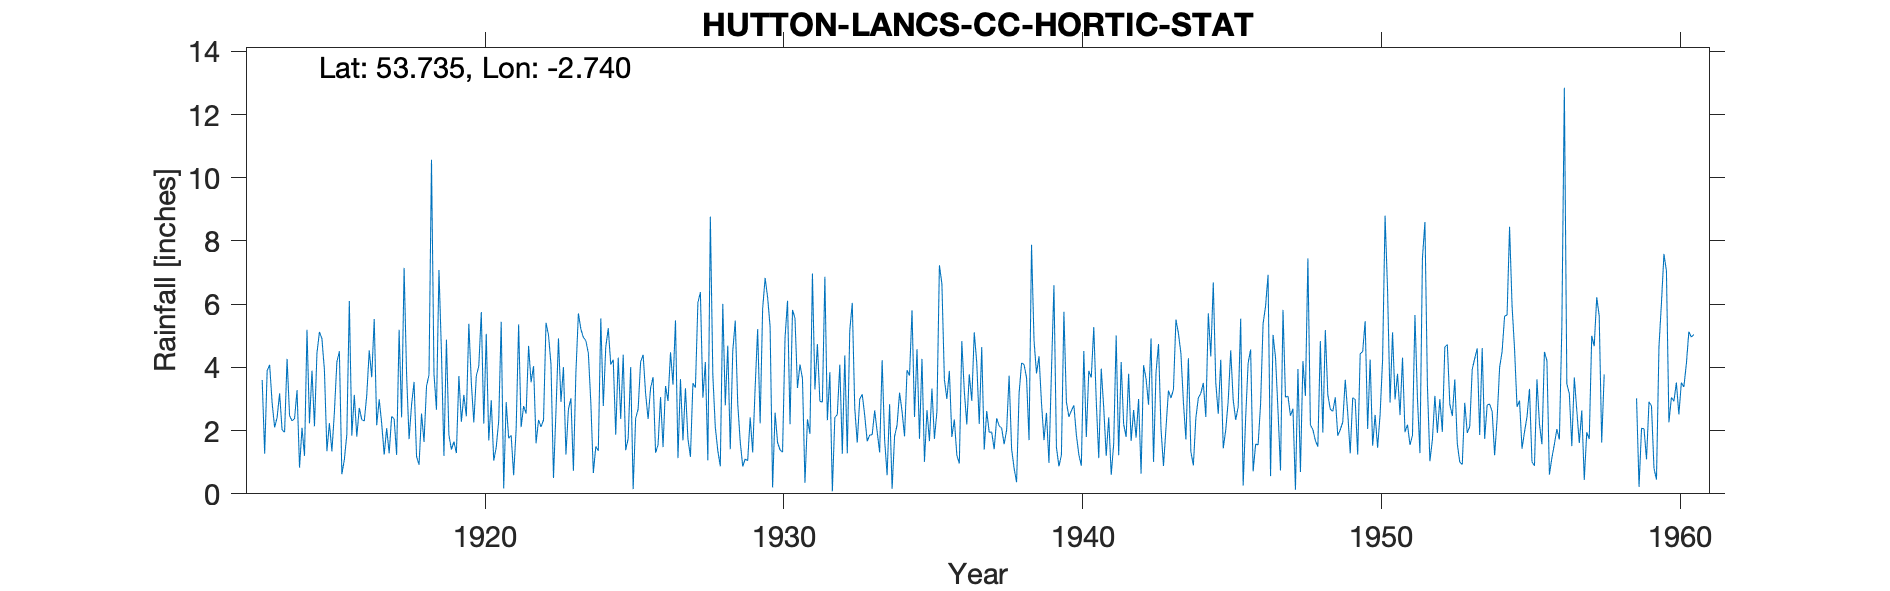

Source data for this figure (header and first rows):
HUTTON (LANCS C.C. HORTIC. STAT.), , , , , , , , , , , , , , , , , , , , , , , 
Grid ref, SD513268, Long, -2.74, Lat, 53.74, Elevation, 82, ft, , , , , , , , , , , , , , , 
Station no, 2952, , , , , , , , , , , , , , , , , , , , , , 
, 1910, 1911, 1912, 1913, 1914, 1915, 1916, 1917, 1918, 1919, 1920, 1921, 1922, 1923, 1924, 1925, 1926, 1927, 1928, 1929, 1930, 1931, 1932
January, , , , 3.6, 2.31, 4.91, 1.84, 2.23, 2.82, 4.48, 3.52, 5.44, 3.53, 2.91, 2.89, 2.37, 3.35, 3.63, 8.77, 1.65, 5.29, 4.09, 3.85
February, , , , 1.27, 2.38, 3.91, 3.13, 1.24, 3.54, 1.2, 2.26, 0.17, 4.04, 4.01, 0.66, 4.4, 3.69, 1.69, 3.76, 0.87, 0.2, 3.65, 0.08
March, , , , 3.9, 3.28, 1.35, 1.81, 2.08, 1.18, 4.88, 3.73, 2.9, 1.6, 1.24, 1.5, 1.38, 1.3, 3.34, 2.1, 1.1, 2.57, 0.35, 2.41
April, , , , 4.08, 0.83, 2.24, 2.72, 1.28, 0.92, 1.86, 4.04, 1.76, 2.34, 2.68, 1.36, 1.75, 1.55, 1.74, 1.36, 1.05, 1.62, 2.36, 2.51
May, , , , 2.87, 2.09, 1.34, 2.35, 2.45, 2.54, 1.4, 5.75, 1.85, 2.12, 3.02, 5.55, 4.01, 3.06, 1.17, 0.87, 2.42, 1.39, 1.9, 4.09
June, , , , 2.1, 1.2, 2.58, 2.3, 2.37, 1.64, 1.65, 2.22, 0.59, 2.34, 0.73, 2.78, 0.15, 1.48, 3.5, 6.01, 1.31, 1.32, 6.97, 1.27
July, , , , 2.42, 5.19, 4.17, 3.12, 1.23, 3.4, 1.29, 5.06, 2.04, 5.41, 3.83, 4.65, 2.39, 3.41, 3.36, 2.8, 3.37, 4.94, 3.3, 4.38
August, , , , 3.18, 2.23, 4.51, 4.54, 5.19, 3.77, 3.73, 1.69, 5.36, 5.02, 5.71, 5.24, 2.68, 2.94, 6.05, 4.69, 5.21, 6.11, 4.74, 1.28
September, , , , 2.02, 3.9, 0.62, 3.69, 2.42, 10.57, 2.28, 2.96, 2.11, 4.09, 5.21, 4.09, 4.18, 4.48, 6.38, 1.41, 2.23, 2.2, 2.93, 5.17
October, , , , 1.95, 2.14, 1.08, 5.53, 7.15, 3.8, 3.13, 1.05, 2.78, 0.5, 4.95, 4.24, 4.4, 3.45, 3.04, 4.51, 5.85, 5.82, 2.9, 6.04
November, , , , 4.27, 4.46, 1.88, 2.17, 3.78, 2.66, 2.45, 1.47, 2.54, 2.62, 4.85, 1.87, 3.17, 5.49, 4.17, 5.48, 6.83, 5.55, 6.87, 2.71
December, , , , 2.47, 5.12, 6.1, 2.99, 1.73, 7.08, 5.38, 2.31, 4.68, 4.92, 4.45, 4.31, 2.37, 1.13, 1.06, 2.85, 6.22, 3.35, 2.33, 1.62
Total, , , , 34.13, 35.13, 34.69, 36.19, 33.15, 43.92, 33.73, 36.06, 32.22, 38.53, 43.59, 39.14, 33.25, 35.33, 39.13, 44.61, 38.11, 40.36, 42.39, 35.41
1927 Aug, , , , , , , , , , , , , , , , , , , , , , , 
